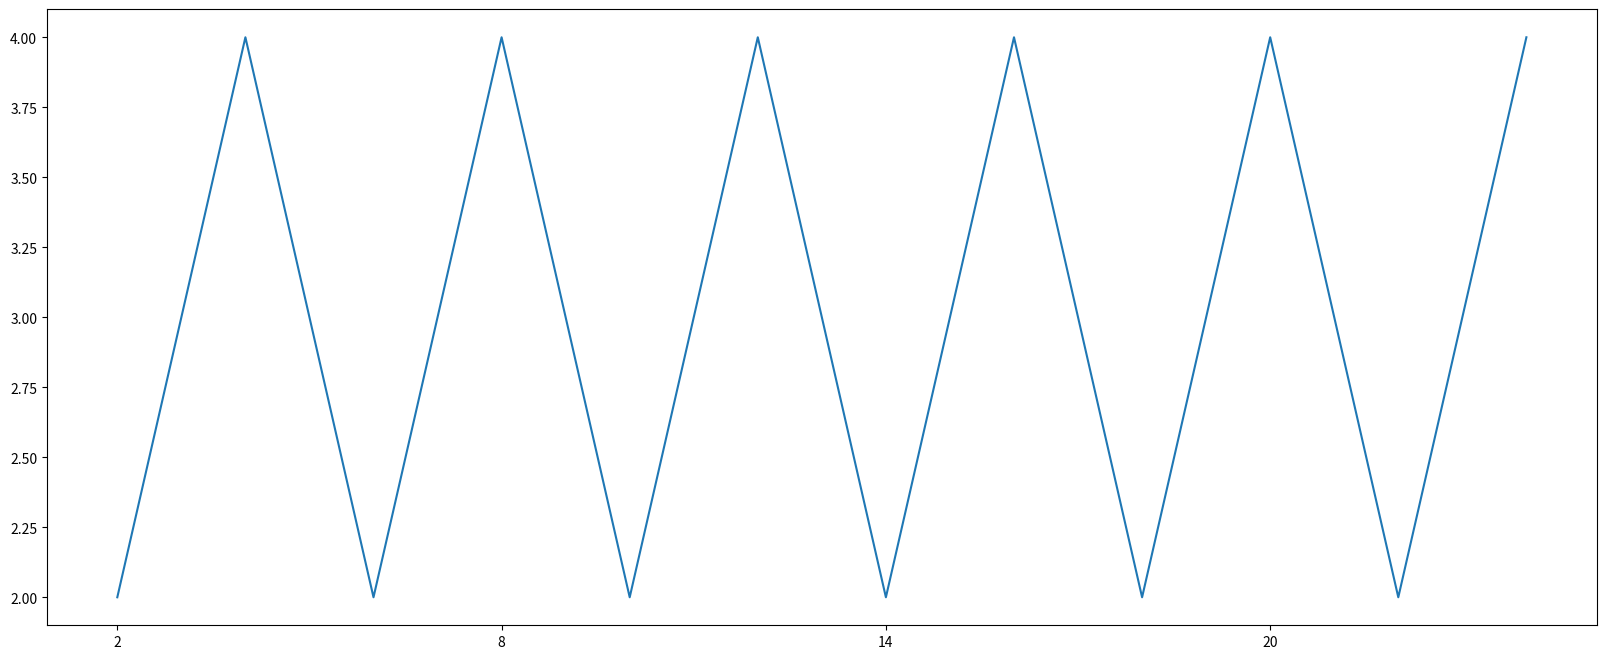

This chart was generated by the following Python code:
from matplotlib import pyplot as plt
fig=plt.figure(figsize=(20, 8), dpi=80)
x = range(2, 26, 2)
y = [2, 4, 2, 4, 2, 4, 2, 4, 2, 4, 2, 4]
plt.plot(x, y)
asd=x[::3]
plt.xticks(asd)

plt.savefig(".\img\p1.svg")
plt.show()
